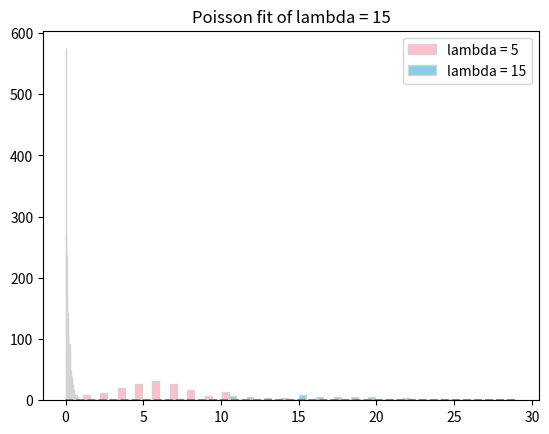

The script that saved this image:
import numpy as np
import random
import scipy.stats as stats
import matplotlib.pyplot as plt

'''
Statistical Monte Carlo method for a gaussian function
for 2 lambda values: 5 and 15
'''


lambda1=5
lambda2=15

def calcHist(data):
    # The number of counts N of events will be distributed
    # as a Poissonian distribution if we sum up the time differences

    sum = 0
    N = 0
    h = []
    for x in data:
        sum += x
        N += 1
        if sum >= 1:
            h.append(N)
            sum = 0
            N = 0
            
    return h

# part1
# montecarlo simulation for different values of lambda 
# applying it to random generated times that follow an exponential distribution 
x1 = np.random.exponential(scale=0.2, size=1000)
x2 = np.random.exponential(scale=0.0666666, size=1000)

plt.hist([x1,x2], bins=25, histtype='bar', color=['pink','skyblue'], edgecolor='lightgrey')
plt.legend([('lambda = 5'),('lambda = 15')])
plt.title('Exponential distributions')
plt.show()

# part2
# The number of counts N of events will be distributed
# as a Poissonian distribution if we sum up the time differences
h1 = calcHist(x1)
h2 = calcHist(x2)

# part3
plt.hist([h1,h2], bins=25, histtype='bar', color=['pink','skyblue'], edgecolor='lightgrey')
plt.legend([('lambda = 5'),('lambda = 15')])
plt.title('Histograms of N')
plt.show()

# part4
x_fit = np.arange(0,30,1.)

plt.hist(h1, bins=25, histtype='bar', density=True, color='pink', edgecolor='lightgrey')
plt.plot(x_fit, stats.poisson.pmf(x_fit, 5), linestyle='dashed', color='grey')
plt.title('Poisson fit of lambda = 5')
plt.show()

plt.hist(h2, bins=25, histtype='bar', density=True, color='skyblue', edgecolor='lightgrey')
plt.plot(x_fit, stats.poisson.pmf(x_fit, 15), linestyle='dashed', color='grey')
plt.title('Poisson fit of lambda = 15')
plt.show()


